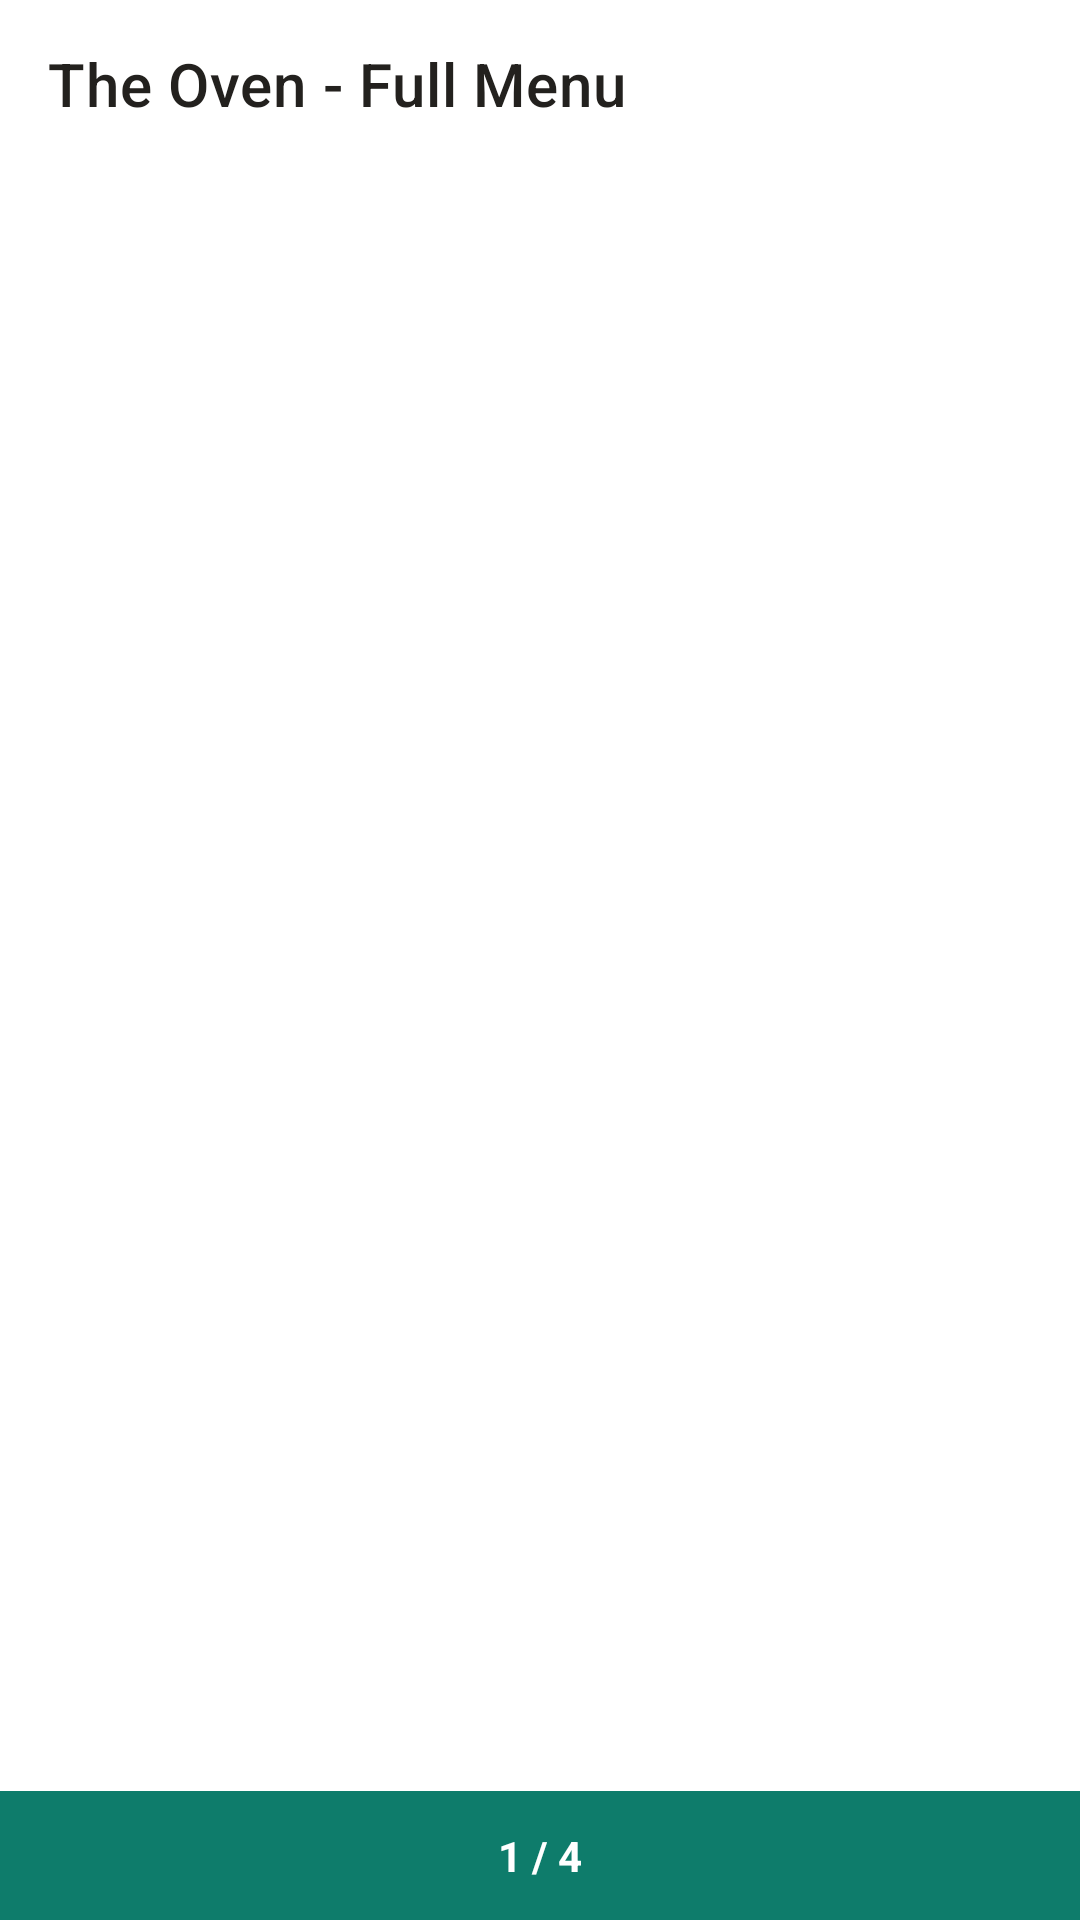

Write the Android layout XML for this screen, with the resource values it uses.
<!-- AndroidManifest.xml: application theme Theme.TheOven -->
<!-- res/layout/activity_full_menu.xml -->
<?xml version="1.0" encoding="utf-8"?>
<LinearLayout xmlns:android="http://schemas.android.com/apk/res/android"
    xmlns:app="http://schemas.android.com/apk/res-auto"
    android:layout_width="match_parent"
    android:layout_height="match_parent"
    android:background="@color/white"
    android:orientation="vertical">

    <com.google.android.material.appbar.MaterialToolbar
        android:id="@+id/toolbar"
        android:layout_width="match_parent"
        android:layout_height="?attr/actionBarSize"
        android:background="@color/white"
        app:navigationIcon="@drawable/ic_back"
        app:navigationIconTint="@color/charcoal_black"
        app:title="The Oven - Full Menu"
        app:titleTextColor="@color/charcoal_black" />

    <androidx.viewpager2.widget.ViewPager2
        android:id="@+id/vpFlyers"
        android:layout_width="match_parent"
        android:layout_height="0dp"
        android:layout_weight="1" />

    <TextView
        android:id="@+id/tvPageIndicator"
        android:layout_width="match_parent"
        android:layout_height="wrap_content"
        android:background="@color/mint_teal"
        android:gravity="center"
        android:padding="12dp"
        android:text="1 / 4"
        android:textColor="@color/white"
        android:textSize="14sp"
        android:textStyle="bold" />

</LinearLayout>
<!-- resources referenced by this layout -->
<resources>
  <color name="charcoal_black">#23211E</color>
  <color name="mint_teal">#0E7C6B</color>
  <color name="white">#FFFFFFFF</color>
  <style name="Theme.TheOven" parent="Base.Theme.TheOven" />
  <style name="Base.Theme.TheOven" parent="Theme.MaterialComponents.Light.NoActionBar">
          
          <item name="colorPrimary">@color/mint_teal</item>
          <item name="colorPrimaryVariant">@color/mint_teal_dark</item>
          <item name="colorOnPrimary">@color/white</item>
  
          <item name="colorSecondary">@color/crimson_red</item>
          <item name="colorSecondaryVariant">@color/crimson_red</item>
          <item name="colorOnSecondary">@color/white</item>
  
          <item name="colorSurface">@color/white</item>
          <item name="colorOnSurface">@color/charcoal_black</item>
  
          
          <item name="android:statusBarColor">@color/mint_teal</item>
          <item name="android:windowBackground">@color/warm_white</item>
  
          
          <item name="android:textColorPrimary">@color/charcoal_black</item>
          <item name="android:textColorSecondary">@color/text_gray</item>
          <item name="android:editTextColor">@color/charcoal_black</item>
  
          
          <item name="materialButtonStyle">@style/CustomButtonStyle</item>
          <item name="chipStyle">@style/CustomChipStyle</item>
      </style>
  <color name="mint_teal_dark">#0A5C4E</color>
  <color name="crimson_red">#D62828</color>
  <color name="warm_white">#FFFBF4</color>
  <color name="text_gray">#75706A</color>
  <style name="CustomButtonStyle" parent="Widget.MaterialComponents.Button">
          <item name="backgroundTint">@color/mint_teal</item>
          <item name="android:textColor">@color/white</item>
      </style>
  <style name="CustomChipStyle" parent="Widget.MaterialComponents.Chip.Action">
          <item name="chipBackgroundColor">@color/white</item>
          <item name="android:textColor">@color/charcoal_black</item>
          <item name="chipStrokeColor">@color/mint_teal</item>
          <item name="chipStrokeWidth">1dp</item>
      </style>
</resources>
